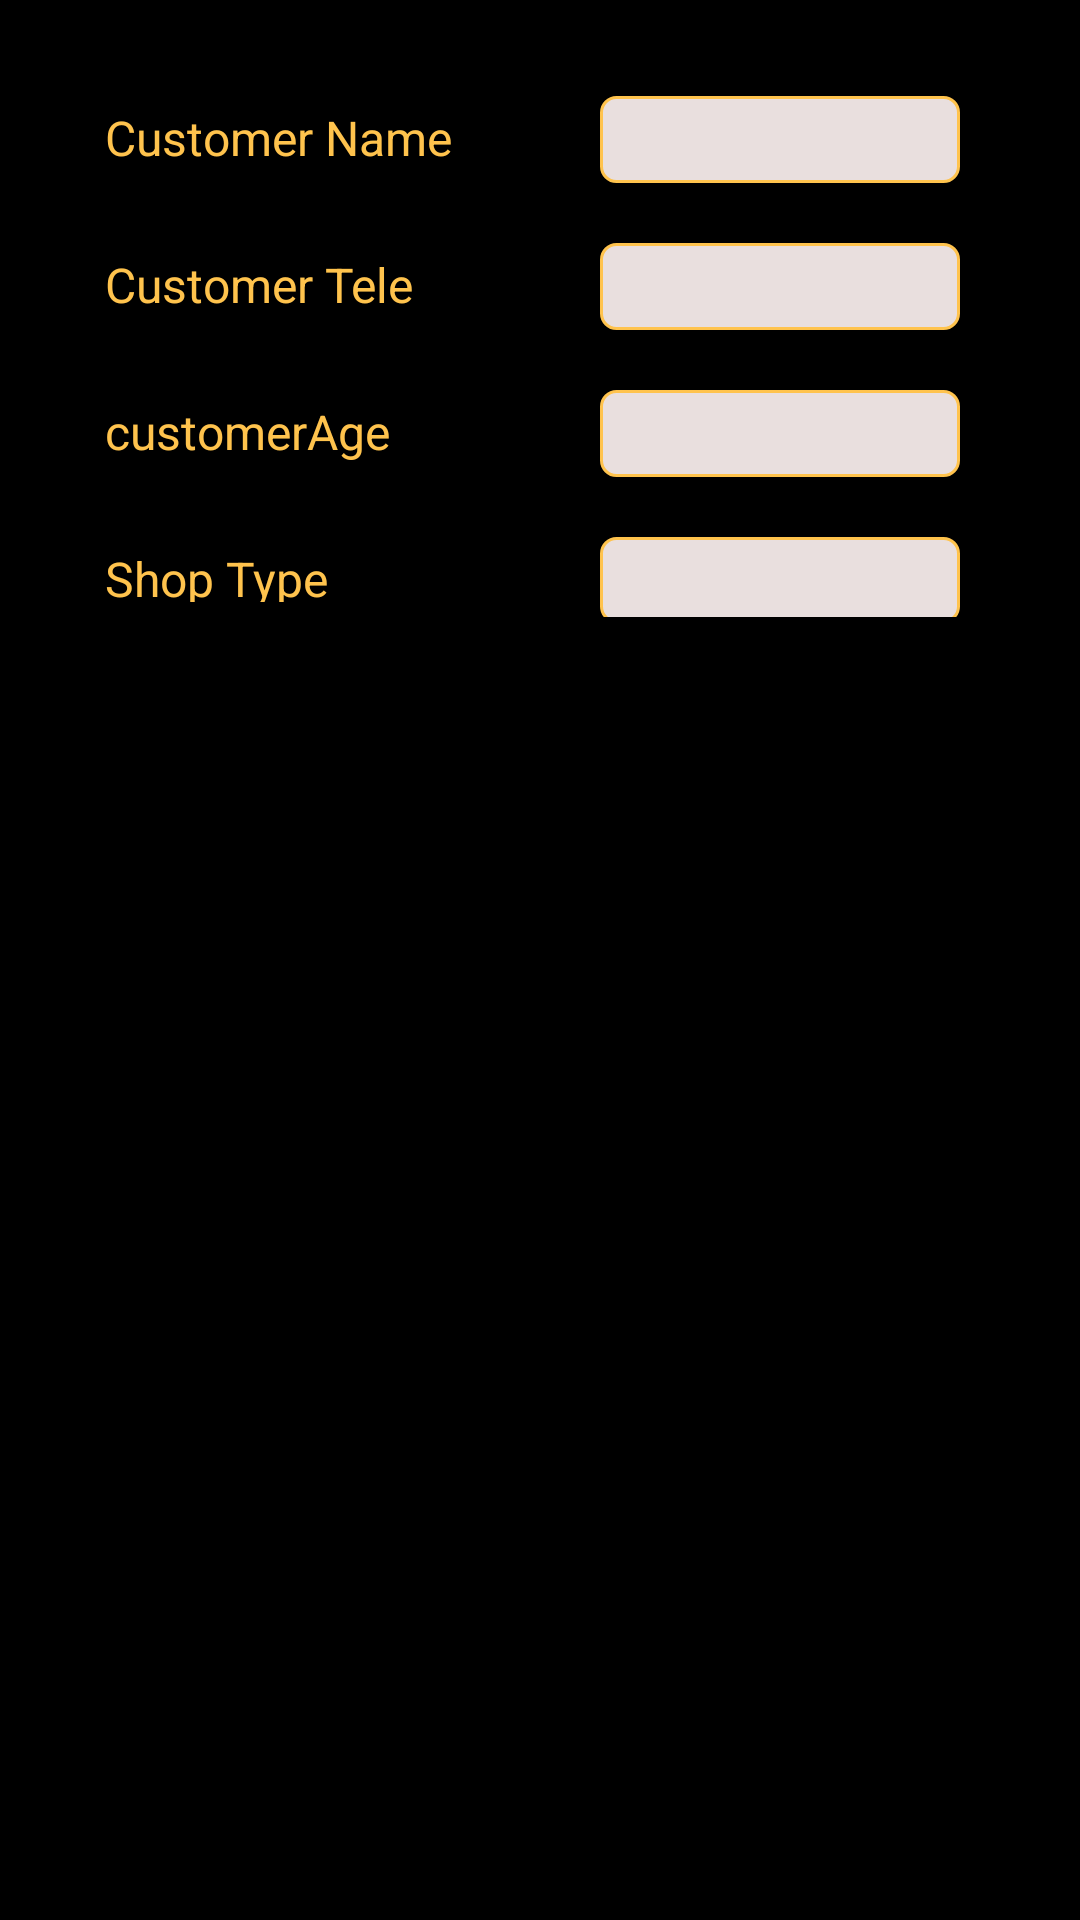

Layout XML and referenced resources for this Android screen:
<!-- AndroidManifest.xml: application theme AppTheme -->
<!-- res/layout/activity_sighn_up_customer.xml -->
<?xml version="1.0" encoding="utf-8"?>
<LinearLayout xmlns:android="http://schemas.android.com/apk/res/android"
    xmlns:app="http://schemas.android.com/apk/res-auto"
    xmlns:tools="http://schemas.android.com/tools"
    android:layout_width="match_parent"
    android:layout_height="match_parent"
    android:background="@color/darkGray"
    android:orientation="vertical"
    tools:context=".SighnUpCustomer">
    <LinearLayout
        android:layout_height="match_parent"
        android:layout_width="match_parent"
        android:layout_margin="30dp"
        android:layout_gravity="center"
        android:orientation="vertical"

        android:layout_weight="6">
        <LinearLayout
            android:layout_height="match_parent"
            android:layout_width="match_parent"
            android:layout_marginBottom="2dp"
            android:layout_weight="1">


            <TextView
                android:layout_width="170dp"
                android:layout_height="wrap_content"
                android:elevation="2dp"
                android:padding="5dp"
                android:text="@string/customerName"
                android:textColor="@color/darkOrange"
                android:textSize="16sp" />

            <TextView
                android:id="@+id/tax_services2"
                android:layout_width="match_parent"
                android:layout_height="wrap_content"
                android:layout_marginRight="10dp"
                android:background="@drawable/edittext"
                android:elevation="2dp"
                android:gravity="center"
                android:padding="5dp"
                android:textColor="@color/darkGray"
                android:textSize="14sp" />
        </LinearLayout>

        <LinearLayout
            android:layout_height="match_parent"
            android:layout_width="match_parent"
            android:layout_marginBottom="2dp"
            android:layout_weight="1">


            <TextView
                android:layout_width="170dp"
                android:layout_height="wrap_content"
                android:elevation="2dp"
                android:padding="5dp"
                android:text="@string/customerTele"
                android:textColor="@color/darkOrange"
                android:textSize="16sp" />

            <TextView
                android:id="@+id/tax_services"
                android:layout_width="match_parent"
                android:layout_height="wrap_content"
                android:layout_marginRight="10dp"
                android:background="@drawable/edittext"
                android:elevation="2dp"
                android:gravity="center"
                android:padding="5dp"
                android:textColor="@color/darkGray"
                android:textSize="14sp" />
        </LinearLayout>

        <LinearLayout
            android:layout_height="match_parent"
            android:layout_width="match_parent"
            android:layout_marginBottom="2dp"
            android:layout_weight="1">


            <TextView
                android:layout_width="170dp"
                android:layout_height="wrap_content"
                android:elevation="2dp"
                android:padding="5dp"
                android:text="@string/customerage"
                android:textColor="@color/darkOrange"
                android:textSize="16sp" />

            <TextView
                android:id="@+id/tax_services331"
                android:layout_width="match_parent"
                android:layout_height="wrap_content"
                android:layout_marginRight="10dp"
                android:background="@drawable/edittext"
                android:elevation="2dp"
                android:gravity="center"
                android:padding="5dp"
                android:textColor="@color/darkGray"
                android:textSize="14sp" />
        </LinearLayout>
        <LinearLayout
            android:layout_height="match_parent"
            android:layout_width="match_parent"
            android:layout_marginBottom="20dp"
            android:layout_weight="1">


            <TextView
                android:layout_width="170dp"
                android:layout_height="wrap_content"
                android:elevation="2dp"
                android:padding="5dp"
                android:text="@string/shopType"
                android:textColor="@color/darkOrange"
                android:textSize="16sp" />

            <TextView
                android:id="@+id/tax_services33"
                android:layout_width="match_parent"
                android:layout_height="wrap_content"
                android:layout_marginRight="10dp"
                android:background="@drawable/edittext"
                android:elevation="2dp"
                android:gravity="center"
                android:padding="5dp"
                android:textColor="@color/darkGray"
                android:textSize="14sp" />
        </LinearLayout>
        <Button
            android:layout_height="50dp"
            android:layout_width="150dp"
            android:layout_gravity="center"
            android:layout_margin="10dp"
            android:background="@drawable/btn_login"
            android:text="@string/SighnUp"

            />
        <TextView
            android:id="@+id/tax_services323"
            android:layout_width="match_parent"
            android:layout_height="match_parent"
            android:layout_weight="0.5"
            android:layout_marginRight="10dp"
            android:background="@drawable/edittext"
            android:elevation="2dp"
            android:visibility="invisible"
            android:gravity="center"
             android:padding="5dp"
            android:textColor="@color/darkGray"
            android:textSize="14sp" />


    </LinearLayout>


</LinearLayout>
<!-- resources referenced by this layout -->
<resources>
  <color name="darkGray">#000000</color>
  <color name="darkOrange">#ffc34d</color>//E43C27
  <!-- drawable edittext (drawable) -->
  <?xml version="1.0" encoding="utf-8"?>
  <selector xmlns:android="http://schemas.android.com/apk/res/android">
  
      <item>
          <shape android:shape="rectangle">
  
              <solid android:color="@color/darkWhite"/>
              <corners android:radius="5dp" />
              <stroke android:width="1dp"
                  android:color="@color/darkOrange"
                  />
          </shape>
      </item>
  
  </selector>
  <string name="SighnUp">Sighn Up</string>
  <string name="customerName">Customer Name</string>
  <string name="customerTele">Customer Tele</string>
  <string name="customerage">customerAge</string>
  <string name="shopType">Shop Type</string>
  <style name="AppTheme" parent="Theme.AppCompat.Light.NoActionBar">
          
          <item name="colorPrimary">@color/colorPrimary</item>
          <item name="colorPrimaryDark">@color/darkGray</item>
          <item name="colorAccent">@color/colorAccent</item>
      </style>
  <color name="darkWhite">#E9DFDE</color>
  <color name="colorPrimary">#333333</color>
  <color name="colorAccent">#ffc34d</color>
</resources>
